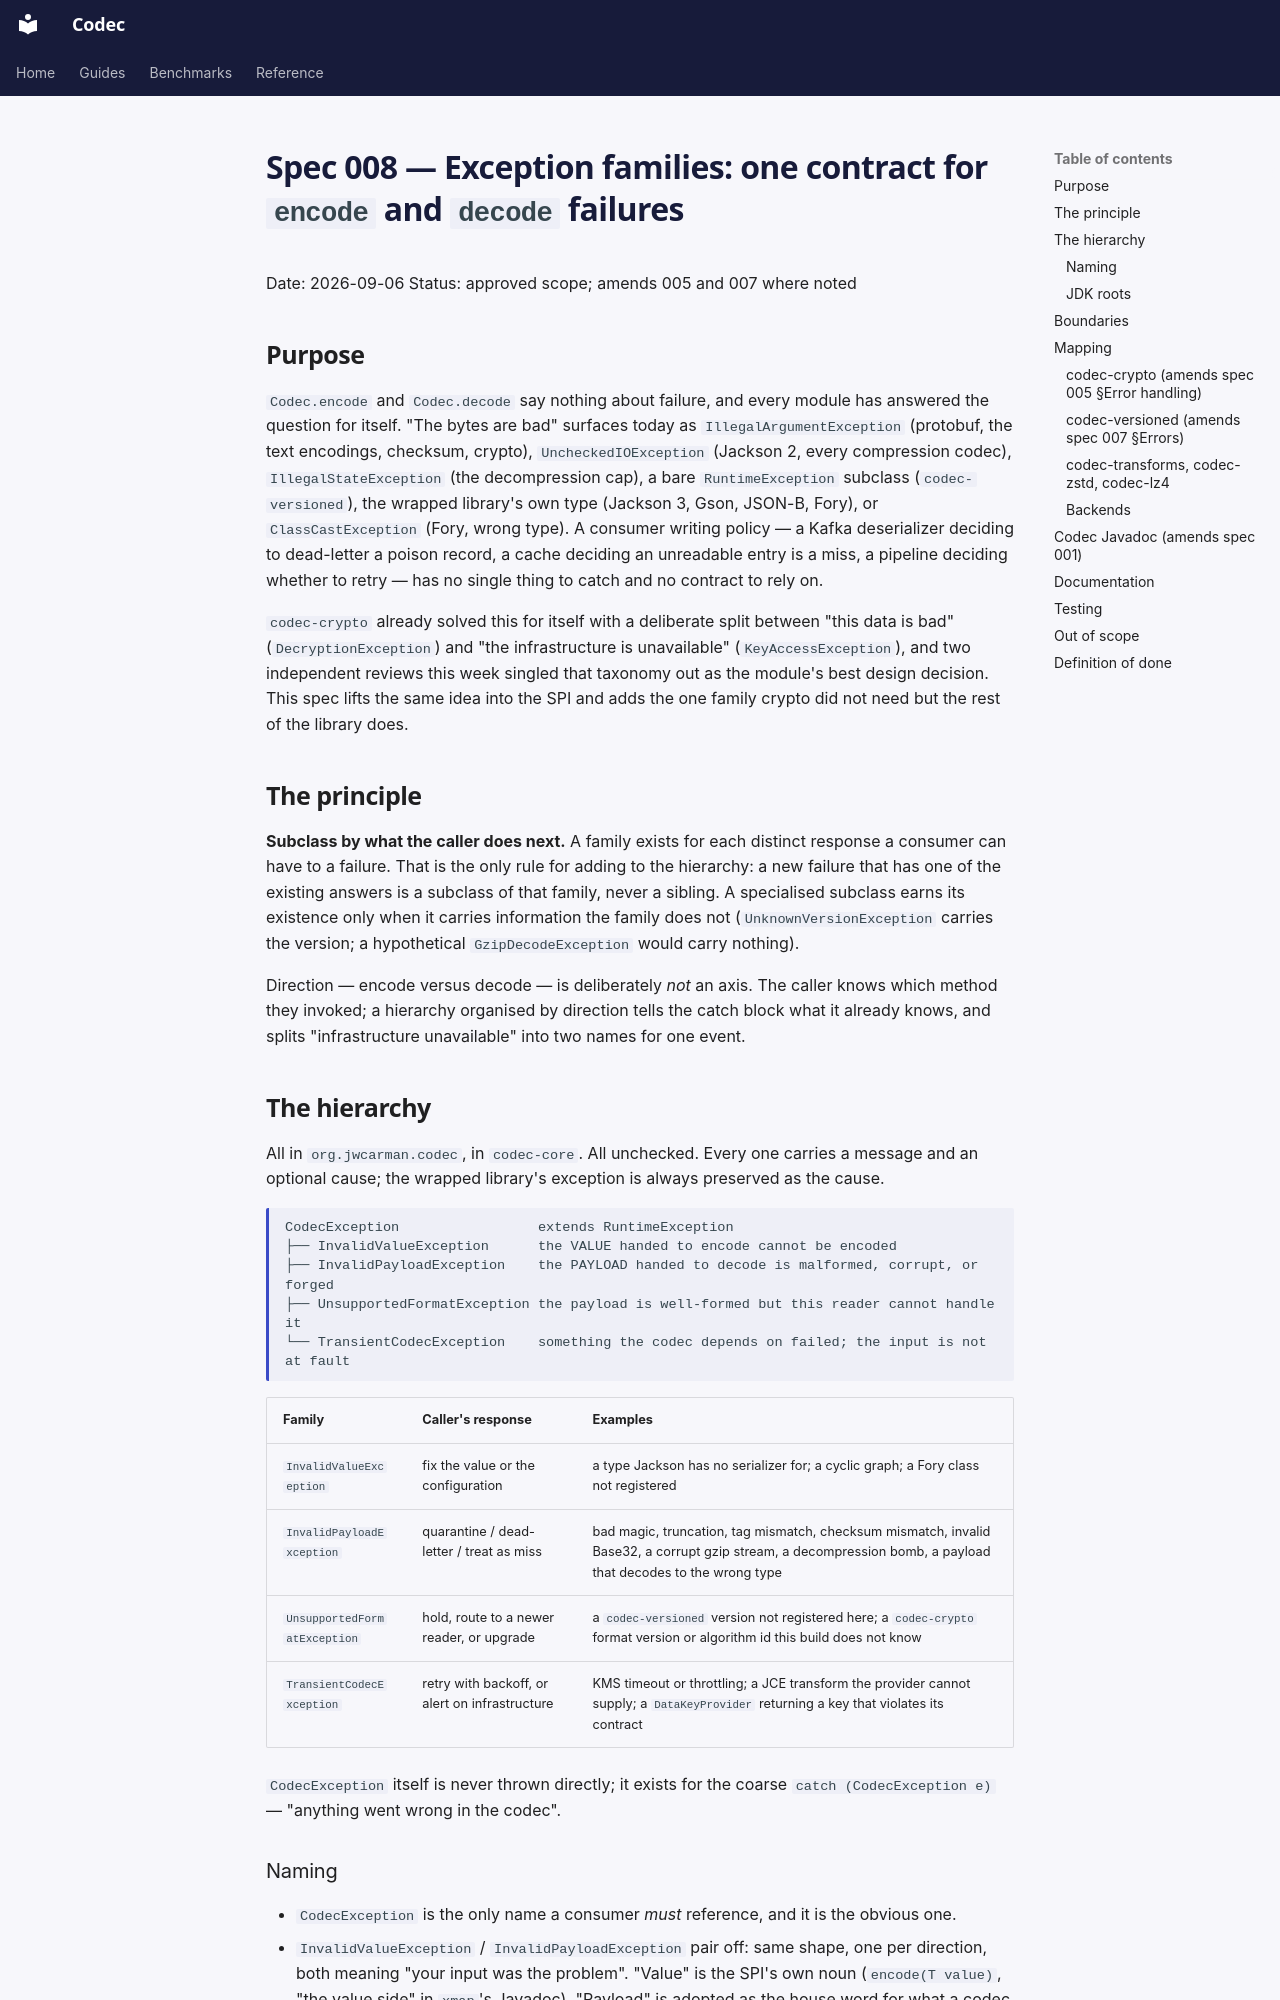

repository: jwcarman/codec · page: superpowers/specs/008-codec-exceptions/index.html · generator: mkdocs

# Spec 008 — Exception families: one contract for `encode` and `decode` failures

Date: 2026-09-06
Status: approved scope; amends 005 and 007 where noted

## Purpose

`Codec.encode` and `Codec.decode` say nothing about failure, and every module
has answered the question for itself. "The bytes are bad" surfaces today as
`IllegalArgumentException` (protobuf, the text encodings, checksum, crypto),
`UncheckedIOException` (Jackson 2, every compression codec), `IllegalStateException`
(the decompression cap), a bare `RuntimeException` subclass (`codec-versioned`),
the wrapped library's own type (Jackson 3, Gson, JSON-B, Fory), or
`ClassCastException` (Fory, wrong type). A consumer writing policy — a Kafka
deserializer deciding to dead-letter a poison record, a cache deciding an
unreadable entry is a miss, a pipeline deciding whether to retry — has no single
thing to catch and no contract to rely on.

`codec-crypto` already solved this for itself with a deliberate split between
"this data is bad" (`DecryptionException`) and "the infrastructure is
unavailable" (`KeyAccessException`), and two independent reviews this week
singled that taxonomy out as the module's best design decision. This spec lifts
the same idea into the SPI and adds the one family crypto did not need but the
rest of the library does.

## The principle

**Subclass by what the caller does next.** A family exists for each distinct
response a consumer can have to a failure. That is the only rule for adding to
the hierarchy: a new failure that has one of the existing answers is a subclass
of that family, never a sibling. A specialised subclass earns its existence
only when it carries information the family does not (`UnknownVersionException`
carries the version; a hypothetical `GzipDecodeException` would carry nothing).

Direction — encode versus decode — is deliberately *not* an axis. The caller
knows which method they invoked; a hierarchy organised by direction tells the
catch block what it already knows, and splits "infrastructure unavailable" into
two names for one event.

## The hierarchy

All in `org.jwcarman.codec`, in `codec-core`. All unchecked. Every one
carries a message and an optional cause; the wrapped library's exception is
always preserved as the cause.

```
CodecException                 extends RuntimeException
├── InvalidValueException      the VALUE handed to encode cannot be encoded
├── InvalidPayloadException    the PAYLOAD handed to decode is malformed, corrupt, or forged
├── UnsupportedFormatException the payload is well-formed but this reader cannot handle it
└── TransientCodecException    something the codec depends on failed; the input is not at fault
```

| Family | Caller's response | Examples |
|---|---|---|
| `InvalidValueException` | fix the value or the configuration | a type Jackson has no serializer for; a cyclic graph; a Fory class not registered |
| `InvalidPayloadException` | quarantine / dead-letter / treat as miss | bad magic, truncation, tag mismatch, checksum mismatch, invalid Base32, a corrupt gzip stream, a decompression bomb, a payload that decodes to the wrong type |
| `UnsupportedFormatException` | hold, route to a newer reader, or upgrade | a `codec-versioned` version not registered here; a `codec-crypto` format version or algorithm id this build does not know |
| `TransientCodecException` | retry with backoff, or alert on infrastructure | KMS timeout or throttling; a JCE transform the provider cannot supply; a `DataKeyProvider` returning a key that violates its contract |

`CodecException` itself is never thrown directly; it exists for the coarse
`catch (CodecException e)` — "anything went wrong in the codec".
